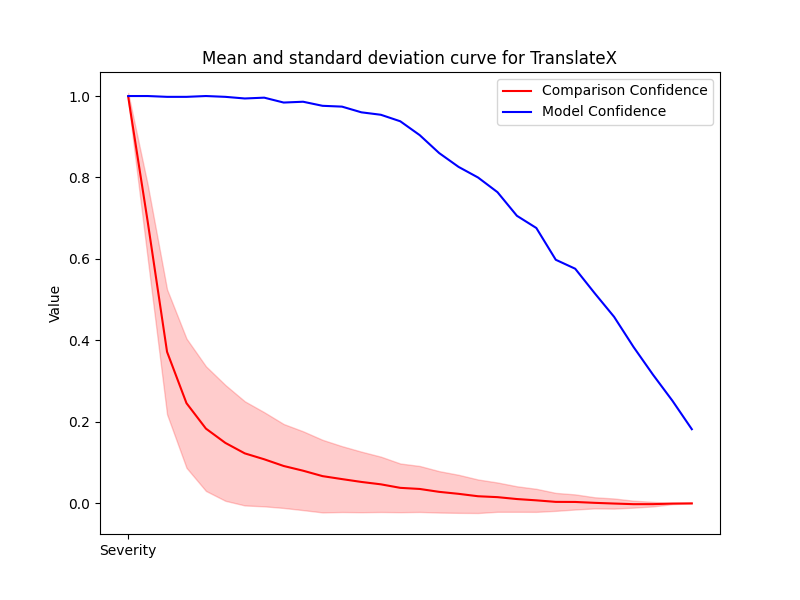

The file beside this chart, header and first rows:
Severity, Mean, Std, Accuracy
1, 0.9987, 0.008793, 1.0
2, 0.693, 0.09026, 1.0
3, 0.3719, 0.1534, 0.998
4, 0.2459, 0.1587, 0.998
5, 0.1835, 0.153, 1.0
6, 0.1484, 0.1422, 0.998
7, 0.1227, 0.1278, 0.994
8, 0.1082, 0.1155, 0.996
9, 0.09171, 0.103, 0.984
10, 0.08011, 0.09673, 0.986
11, 0.06681, 0.08909, 0.976
12, 0.05953, 0.08083, 0.974
13, 0.05252, 0.07434, 0.96
14, 0.04669, 0.0679, 0.954
15, 0.03803, 0.05978, 0.938
16, 0.0353, 0.05642, 0.904
17, 0.02821, 0.05083, 0.86
18, 0.02334, 0.0467, 0.826
19, 0.01743, 0.04114, 0.8
20, 0.01522, 0.03597, 0.764
21, 0.01055, 0.03131, 0.706
22, 0.007361, 0.02828, 0.676
23, 0.0036, 0.02204, 0.598
24, 0.003395, 0.01854, 0.576
25, 0.001237, 0.01366, 0.516
26, -0.0004936, 0.01241, 0.458
27, -0.002028, 0.008548, 0.384
28, -0.001975, 0.005614, 0.316
29, -0.0005748, 0.001382, 0.252
30, -6.848468329378043e-05, 0.0001361, 0.182
